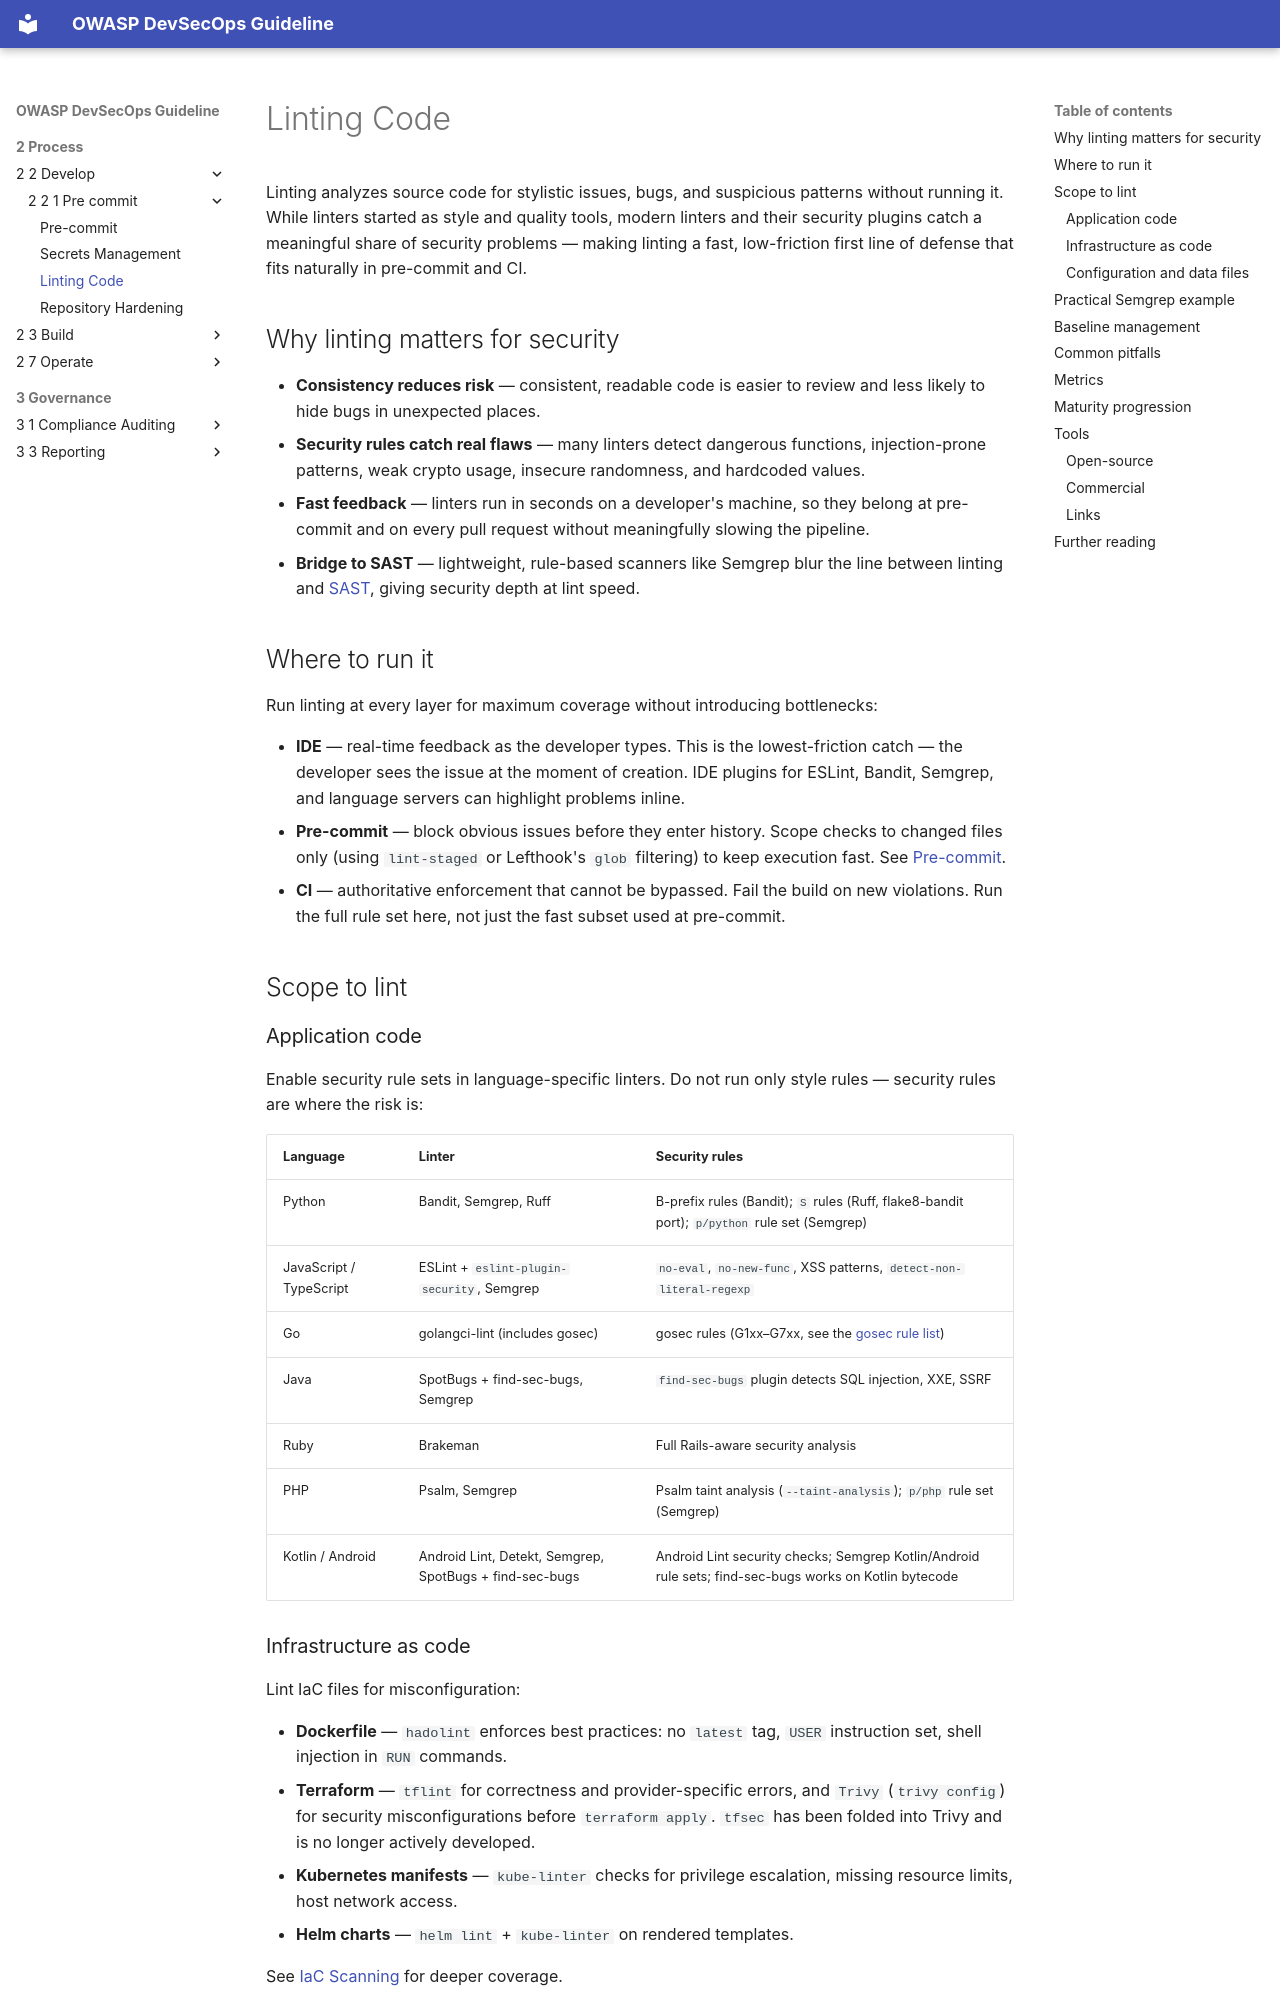

repository: OWASP/DevSecOpsGuideline · page: 2-Process/2-2-Develop/2-2-1-Pre-commit/2-2-1-3-Linting-code/index.html · generator: mkdocs

# Linting Code

Linting analyzes source code for stylistic issues, bugs, and suspicious patterns without running it. While linters started as style and quality tools, modern linters and their security plugins catch a meaningful share of security problems — making linting a fast, low-friction first line of defense that fits naturally in pre-commit and CI.

## Why linting matters for security

- **Consistency reduces risk** — consistent, readable code is easier to review and less likely to hide bugs in unexpected places.
- **Security rules catch real flaws** — many linters detect dangerous functions, injection-prone patterns, weak crypto usage, insecure randomness, and hardcoded values.
- **Fast feedback** — linters run in seconds on a developer's machine, so they belong at pre-commit and on every pull request without meaningfully slowing the pipeline.
- **Bridge to SAST** — lightweight, rule-based scanners like Semgrep blur the line between linting and [SAST](../../2-3-Build/2-3-1-Static-Analysis/2-3-1-1-Static-Application-Security-Testing.md), giving security depth at lint speed.

## Where to run it

Run linting at every layer for maximum coverage without introducing bottlenecks:

- **IDE** — real-time feedback as the developer types. This is the lowest-friction catch — the developer sees the issue at the moment of creation. IDE plugins for ESLint, Bandit, Semgrep, and language servers can highlight problems inline.
- **Pre-commit** — block obvious issues before they enter history. Scope checks to changed files only (using `lint-staged` or Lefthook's `glob` filtering) to keep execution fast. See [Pre-commit](2-2-1-1-Pre-commit.md).
- **CI** — authoritative enforcement that cannot be bypassed. Fail the build on new violations. Run the full rule set here, not just the fast subset used at pre-commit.

## Scope to lint

### Application code

Enable security rule sets in language-specific linters. Do not run only style rules — security rules are where the risk is:

| Language | Linter | Security rules |
|---|---|---|
| Python | Bandit, Semgrep, Ruff | B-prefix rules (Bandit); `S` rules (Ruff, flake8-bandit port); `p/python` rule set (Semgrep) |
| JavaScript / TypeScript | ESLint + `eslint-plugin-security`, Semgrep | `no-eval`, `no-new-func`, XSS patterns, `detect-non-literal-regexp` |
| Go | golangci-lint (includes gosec) | gosec rules (G1xx–G7xx, see the [gosec rule list](https://github.com/securego/gosec/blob/master/RULES.md)) |
| Java | SpotBugs + find-sec-bugs, Semgrep | `find-sec-bugs` plugin detects SQL injection, XXE, SSRF |
| Ruby | Brakeman | Full Rails-aware security analysis |
| PHP | Psalm, Semgrep | Psalm taint analysis (`--taint-analysis`); `p/php` rule set (Semgrep) |
| Kotlin / Android | Android Lint, Detekt, Semgrep, SpotBugs + find-sec-bugs | Android Lint security checks; Semgrep Kotlin/Android rule sets; find-sec-bugs works on Kotlin bytecode |
